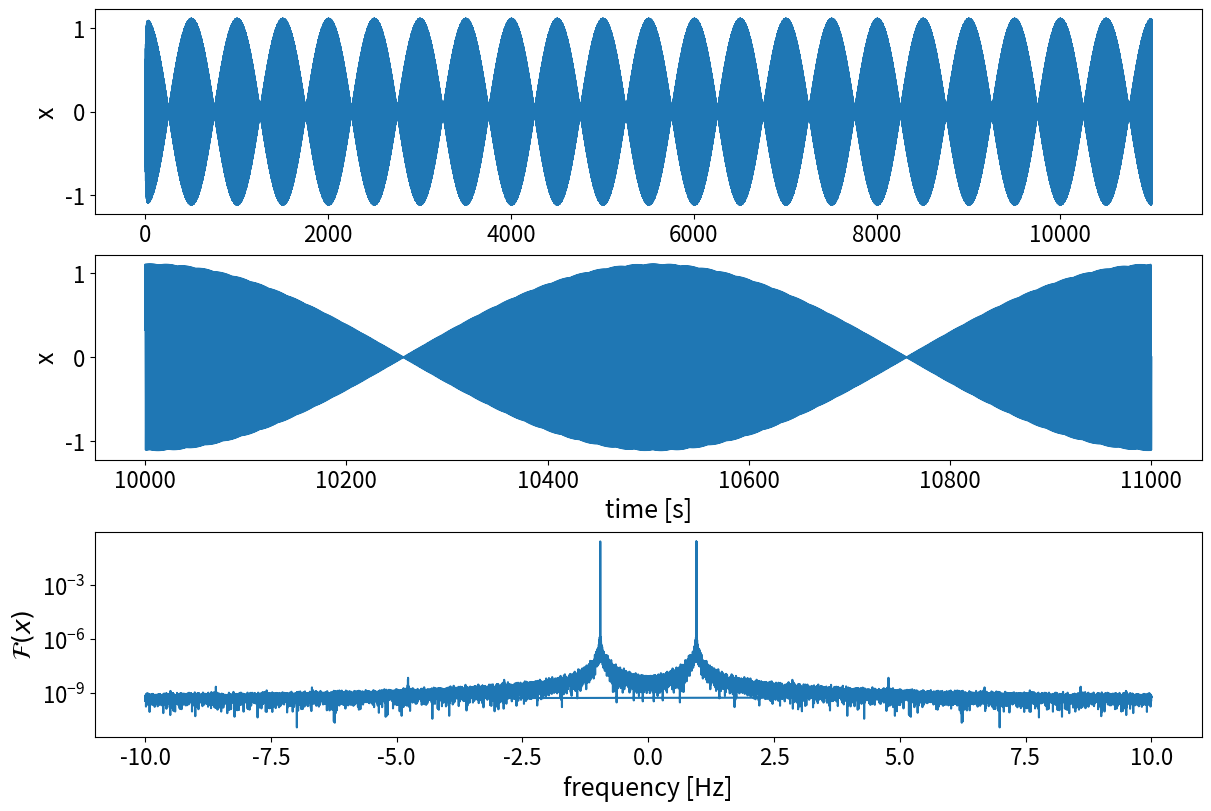
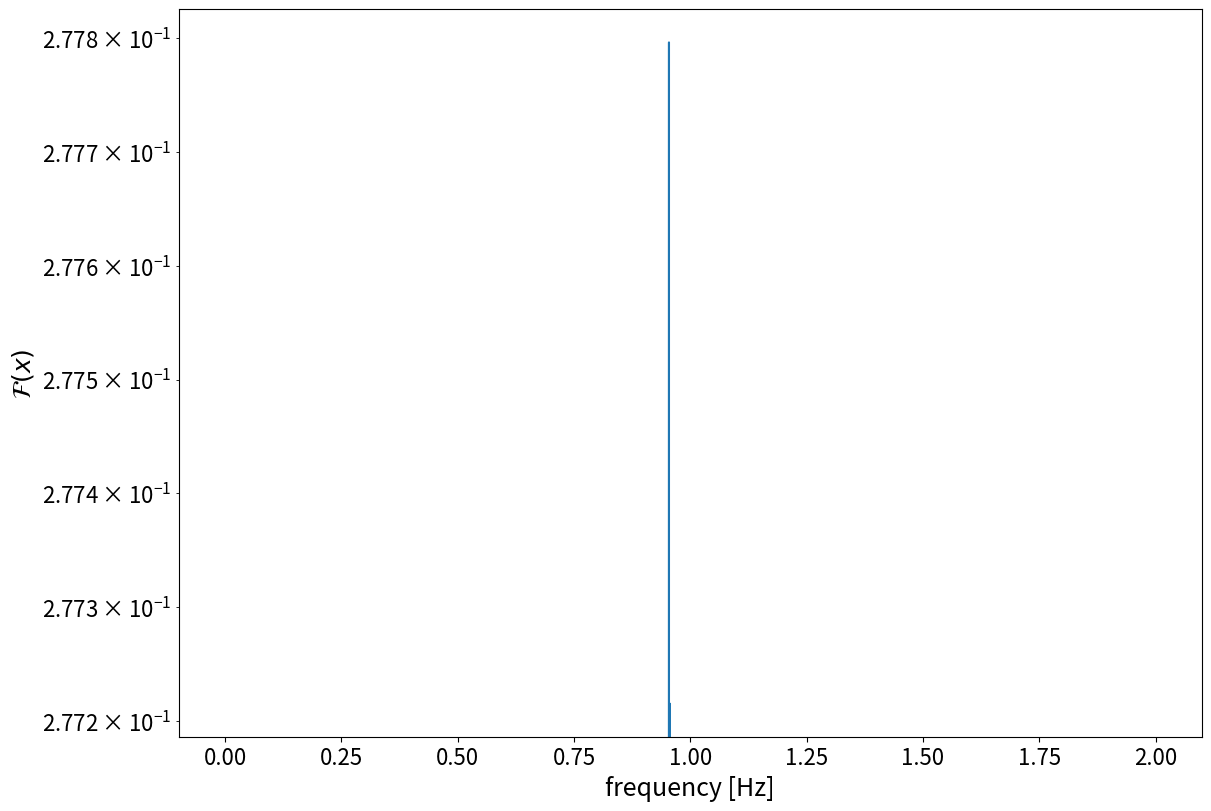
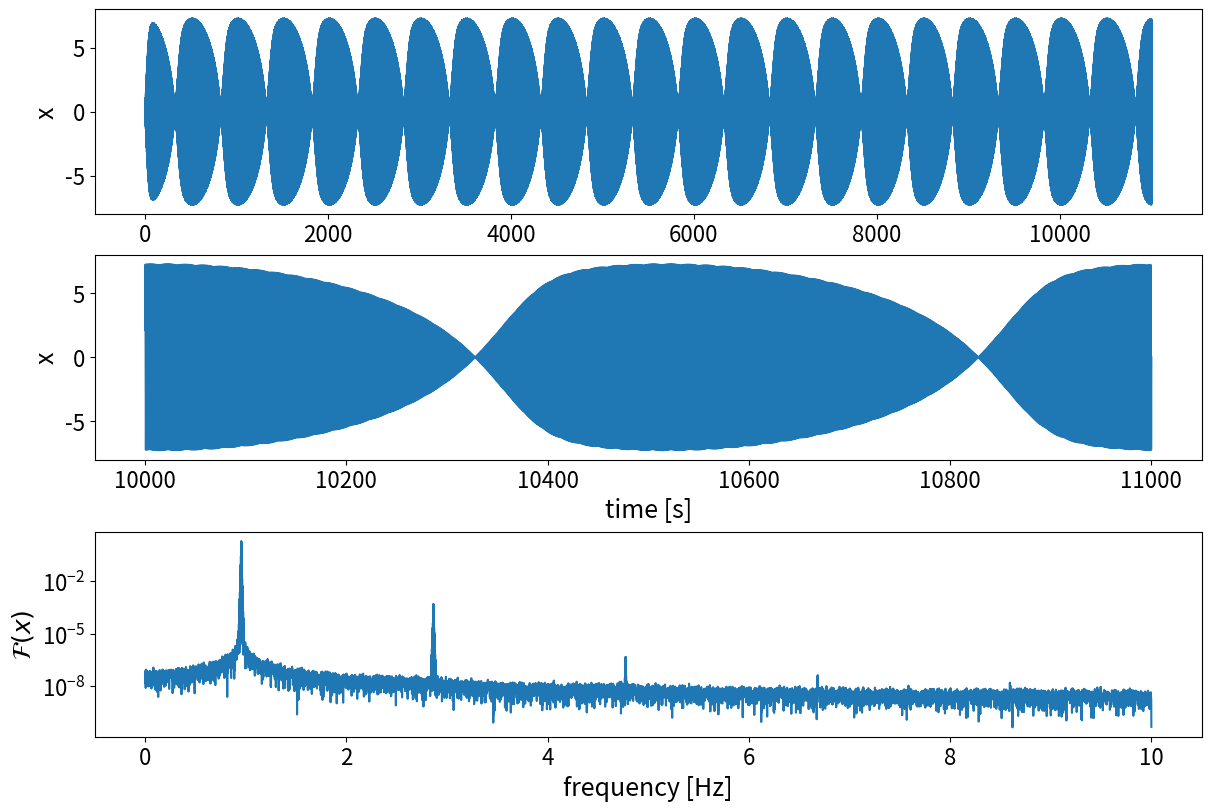
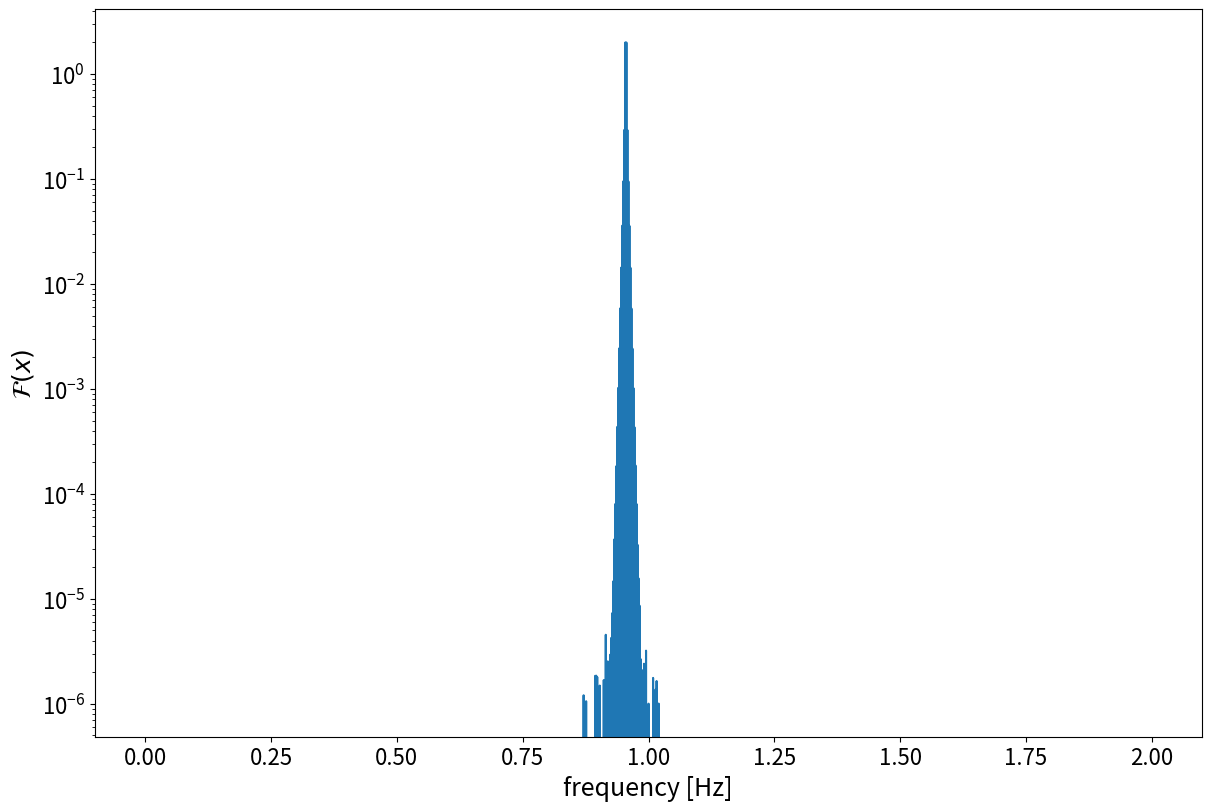

Python code for these plots, in order:
import numpy as np
from functools import partial
from scipy.integrate import ode
import matplotlib.pyplot as plt
import scipy
import scipy.linalg
from scipy.signal import find_peaks

# Greek alphabet: α, β, γ, δ, ε, ζ, η, θ, ι, κ, λ, μ, ν, ξ, ο, π, ρ, ς, σ, τ, υ, φ, χ, ψ, ω

π = np.pi

# Plotting parameters
plt.rcParams['figure.figsize'] = (12, 8)
plt.rcParams['figure.constrained_layout.use'] = True
# plt.rcParams['figure.titlesize'] = 23
plt.rcParams['axes.labelsize'] = 18
plt.rcParams['xtick.labelsize'] = 16
plt.rcParams['ytick.labelsize'] = 16
plt.rcParams['axes.formatter.useoffset'] = False
plt.rcParams["legend.frameon"] = False



# Equation of motion
def eom_driven_HO( t, y, m, c, k, drive ):
    return [ y[1],
             1./m * ( -c*y[1] - k*y[0] + drive(t))
             ]


# Equation of motion
def eom_nonlinear_damp( t, y, m, c, cnl, k, drive ):
    return [ y[1],
             1./m * ( -c*y[1] - cnl*y[1]**3 - k*y[0] + drive(t))
             ]


# Drives
def imp_drive( t, f1, f2, F0 ):
    return F0 * ( np.cos(2*π*f1*t) + np.cos(2*π*f2*t) )


def recon_driven_HO( Y, f ):
    
    # Angular frequency
    ω = 2*π * f
    
    # Create H-matrix
    col1 = (-1 * ω**2 * Y)[max_ind[0]]
    col2 = (1.0j * ω * Y)[max_ind[0]]
    col3 = Y[max_ind[0]]
    
    # Merge all columns
    H = np.vstack(( col1, col2, col3 ))
    
    # Making the matrix real instead of complex
    Hcos = np.real( H )
    Hsin = np.imag( H )
    H = np.hstack(( Hcos, Hsin ))
    
    # Normalize H for a more stable inversion
    Nm = np.diag( 1. / np.max(np.abs(H), axis=1) )
    H_norm = np.dot( Nm, H )  # normalized H-matrix
    
    # The drive vector, Q (from the Yasuda paper)
    Qcos = np.real( signal_amp_array_imp )
    Qsin = np.imag( signal_amp_array_imp ) 
    Q = np.hstack(( Qcos, Qsin ))
    
    # Solve system Q = H*p
    H_norm_inv = scipy.linalg.pinv( H_norm )
    p_norm = np.dot( Q, H_norm_inv )
    
    # Re-normalize p-values
    # Note: we have actually solved Q = H * Nm * Ninv * p
    # Thus we obtained Ninv*p and multiply by Nm to obtain p
    p = np.dot( Nm, p_norm )  # re-normalize parameter values
    
    # Forward calculation to check result, should be q
    Q_fit = np.dot( p, H )
    
    # Scale parameters by drive force assuming known mass
    A, B, C = p
    
    # Assuming a known drive
    m_recon = 1.
    
    # Parameters reconstructed
    F0_recon = 1/A
    c_recon = F0_recon * B
    k_recon = F0_recon * C
    
    f0_recon = np.sqrt(k_recon/m_recon) / (2*π)
    κ0_recon = c_recon / ( 2*np.sqrt(m_recon*k_recon) )
    Qfactor_recon = m_recon*np.sqrt(k_recon/m_recon)/c_recon
    
    return F0_recon, f0_recon, κ0_recon, Qfactor_recon


def recon_nonlinear_damping( Y, f ):
    # Angular frequency
    ω = 2*π * f
    
    # Derivative of the signal in time domain
    ydot = np.fft.irfft(1.0j * ω * Y)
    ydot *= len(ydot)
    
    # Create H-matrix
    col1 = (-1 * ω**2 * Y)[max_ind[0]]
    col2 = (1.0j * ω * Y)[max_ind[0]]
    col3 = ( np.fft.rfft( ydot**3 ) )[max_ind[0]]/len(ydot)
    col4 = Y[max_ind[0]]
    
    # Merge all columns
    H = np.vstack(( col1, col2, col3, col4 ))
    
    # Making the matrix real instead of complex
    Hcos = np.real( H )
    Hsin = np.imag( H )
    H = np.hstack(( Hcos, Hsin ))
    
    # Normalize H for a more stable inversion
    Nm = np.diag( 1. / np.max(np.abs(H), axis=1) )
    H_norm = np.dot( Nm, H )  # normalized H-matrix
    
    # The drive vector, Q (from the Yasuda paper)
    Qcos = np.real( signal_amp_array_imp )
    Qsin = np.imag( signal_amp_array_imp ) 
    Q = np.hstack(( Qcos, Qsin ))
    
    # Solve system Q = H*p
    H_norm_inv = scipy.linalg.pinv( H_norm )
    p_norm = np.dot( Q, H_norm_inv )
    
    # Re-normalize p-values
    # Note: we have actually solved Q = H * Nm * Ninv * p
    # Thus we obtained Ninv*p and multiply by Nm to obtain p
    p = np.dot( Nm, p_norm )  # re-normalize parameter values
    
    # Forward calculation to check result, should be almost everything zero vector
    Q_fit = np.dot( p, H )
    
    # Scale parameters by drive force assuming known mass
    A, B, C, D = p
    
    # Assuming a known drive
    m_recon = 1.
    
    # Parameters reconstructed
    F0_recon = 1/A
    c_recon = F0_recon * B
    cnl_recon = F0_recon * C
    k_recon = F0_recon * D
    
    f0_recon = np.sqrt(k_recon/m_recon) / (2*π)
    κ0_recon = c_recon / ( 2*np.sqrt(m_recon*k_recon) )
    κ1_recon = cnl_recon / ( 2*np.sqrt(m_recon*k_recon) )
    
    return F0_recon, f0_recon, κ0_recon, κ1_recon


# Drive parameters
F0 = 1
f1 = 0.954
f2 = 0.956
df = 0.001
fs = 20
N = int(fs/df)

# Integration parameters
T = 1. / df
T_relax = 10 * T
dt = 1. / fs
t_all = dt * ( np.arange( (T+T_relax)/dt ) + 1 )

# Initial conditions
y0 = [0,0]

# Drive tones
drive = partial( imp_drive, f1=f1, f2=f2, F0=F0 )


#%% DRIVEN HARMONIC OSCILLATOR

# System parameters
m = 1.
c = 0.3
f0 = 0.955
k = (2*π*f0)**2 * m 
κ0 = c / (2 * np.sqrt(m*k))
Qfactor = m * np.sqrt(k/m) / c

print( "DRIVEN HARMONIC OSCILLATOR")
print( "f0 = {} Hz".format(f0) )
print( "F0 = {}".format(F0) )
print( "κ0 = {}".format(κ0) )
print( "Q = {}".format(Qfactor) )


# Integrator
o = ode( eom_driven_HO )
o.set_f_params( m, c, k, drive )
o.set_initial_value( y0, 0 )

# Time-domain solution
y_all = np.zeros(( len(t_all), len(y0) ))
for i,t in enumerate( t_all ):
    o.integrate(t)
    y_all[i] = o.y
    

# We save one oscillation once we reached the steady state
y = y_all[-N:,0]
t = t_all[-N:]
q = drive(t)

# Fourier domain solution
Y = np.fft.fft( y ) / len(y)
f = np.fft.fftfreq( len(t), d=dt )

# Plotting stuff
fig, ax = plt.subplots( 3, 1 )
ax[0].plot( t_all, y_all[:,0] )
ax[1].plot( t, y )
ax[2].semilogy( f, np.abs(Y) )
ax[0].set_ylabel( 'x' )
ax[1].set_xlabel( 'time [s]' )
ax[1].set_ylabel( 'x' )
ax[2].set_xlabel( 'frequency [Hz]' )
ax[2].set_ylabel( '$\mathcal{F}(x)$' )


# Indices of the amplitude minima
max_ind = find_peaks( x = np.abs(Y[:2000]),
                      height = 1e-3,
                      )

print( 'Number of peaks: ', len(max_ind[0]) )
print( max_ind[0] )

for i in range( len(Y) ):
    if i not in max_ind[0]:
        Y[i] = 0
        
# Drives indices
ind_drives = np.array([ 954, 956 ])
# ind_drives = np.array([ 1908, 1912 ]) # Indices when having 2T

signal_amp_array_imp = np.zeros_like( max_ind[0], dtype=complex )
for i, index in enumerate( max_ind[0] ):
    if index in ind_drives:
        signal_amp_array_imp[i] = 0.5
        

# Sanity check
fig, ax = plt.subplots( 1 )
ax.semilogy( f[0:2000], np.abs(Y[0:2000]) )
ax.set_xlabel( 'frequency [Hz]' )
ax.set_ylabel( '$\mathcal{F}(x)$' )


# Reconstruction section
F0_recon, f0_recon, κ0_recon, Qfactor_recon = recon_driven_HO( Y, f )

print( "f0_recon = {} Hz".format(f0_recon) )
print( "κ0_recon = {}".format(κ0_recon) )
print( "F0_recon = {}".format(F0_recon) )
print( "Q_recon = {}".format(Qfactor_recon) )
print( "----------------------------------")


#%% NON-LINEAR DAMPING

# System parameters
m = 1.
c = 0.003
cnl = c/100
f0 = 0.955
k = (2*π*f0)**2 * m 
κ0 = c / (2 * np.sqrt(m*k))
κ1 = cnl / (2 * np.sqrt(m*k))

print( "NON-LINEAR DAMPING OSCILLATOR")
print( "f0 = {} Hz".format(f0) )
print( "kappa0 = {}".format(κ0) )
print( "kappa1 = {}".format(κ1) )
print( "F0 = {}".format(F0) )


# Integrator
o = ode( eom_nonlinear_damp )
o.set_f_params( m, c, cnl, k, drive )
o.set_initial_value( y0, 0 )

# Time-domain solution
y_all = np.zeros(( len(t_all), len(y0) ))
for i,t in enumerate( t_all ):
    o.integrate(t)
    y_all[i] = o.y
    

# We save one oscillation once we reached the steady state
y = y_all[-N:,0]
t = t_all[-N:]
q = drive(t)

# Fourier domain solution
Y = np.fft.rfft( y ) / len(y)
f = np.fft.rfftfreq( len(t), d=dt )


# Plotting stuff
fig, ax = plt.subplots( 3, 1 )
ax[0].plot( t_all, y_all[:,0] )
ax[1].plot( t, y )
ax[2].semilogy( f, np.abs(Y) )
ax[0].set_ylabel( 'x' )
ax[1].set_xlabel( 'time [s]' )
ax[1].set_ylabel( 'x' )
ax[2].set_xlabel( 'frequency [Hz]' )
ax[2].set_ylabel( '$\mathcal{F}(x)$' )


# Indices of the amplitude minima
max_ind = find_peaks( x = np.abs(Y[:2000]),
                      height = 1e-6,
                      )

print( 'Number of peaks: ', len(max_ind[0]) )
print( max_ind[0] )

for i in range( len(Y) ):
    if i not in max_ind[0]:
        Y[i] = 0
        
# Drives indices
ind_drives = np.array([ 954, 956 ])

signal_amp_array_imp = np.zeros_like( max_ind[0], dtype=complex )
for i, index in enumerate( max_ind[0] ):
    if index in ind_drives:
        signal_amp_array_imp[i] = 0.5
    
    
# Sanity check
fig, ax = plt.subplots( 1 )
ax.semilogy( f[:2000], np.abs(Y[:2000]) )
ax.set_xlabel( 'frequency [Hz]' )
ax.set_ylabel( '$\mathcal{F}(x)$' )


# Reconstruction section
F0_recon, f0_recon, κ0_recon, κ1_recon = recon_nonlinear_damping( Y, f )

print( "f0_recon = {} Hz".format(f0_recon) )
print( "κ0_recon = {}".format(κ0_recon) )
print( "κ1_recon = {}".format(κ1_recon) )
print( "F0_recon = {}".format(F0_recon) )
print( "----------------------------------")

